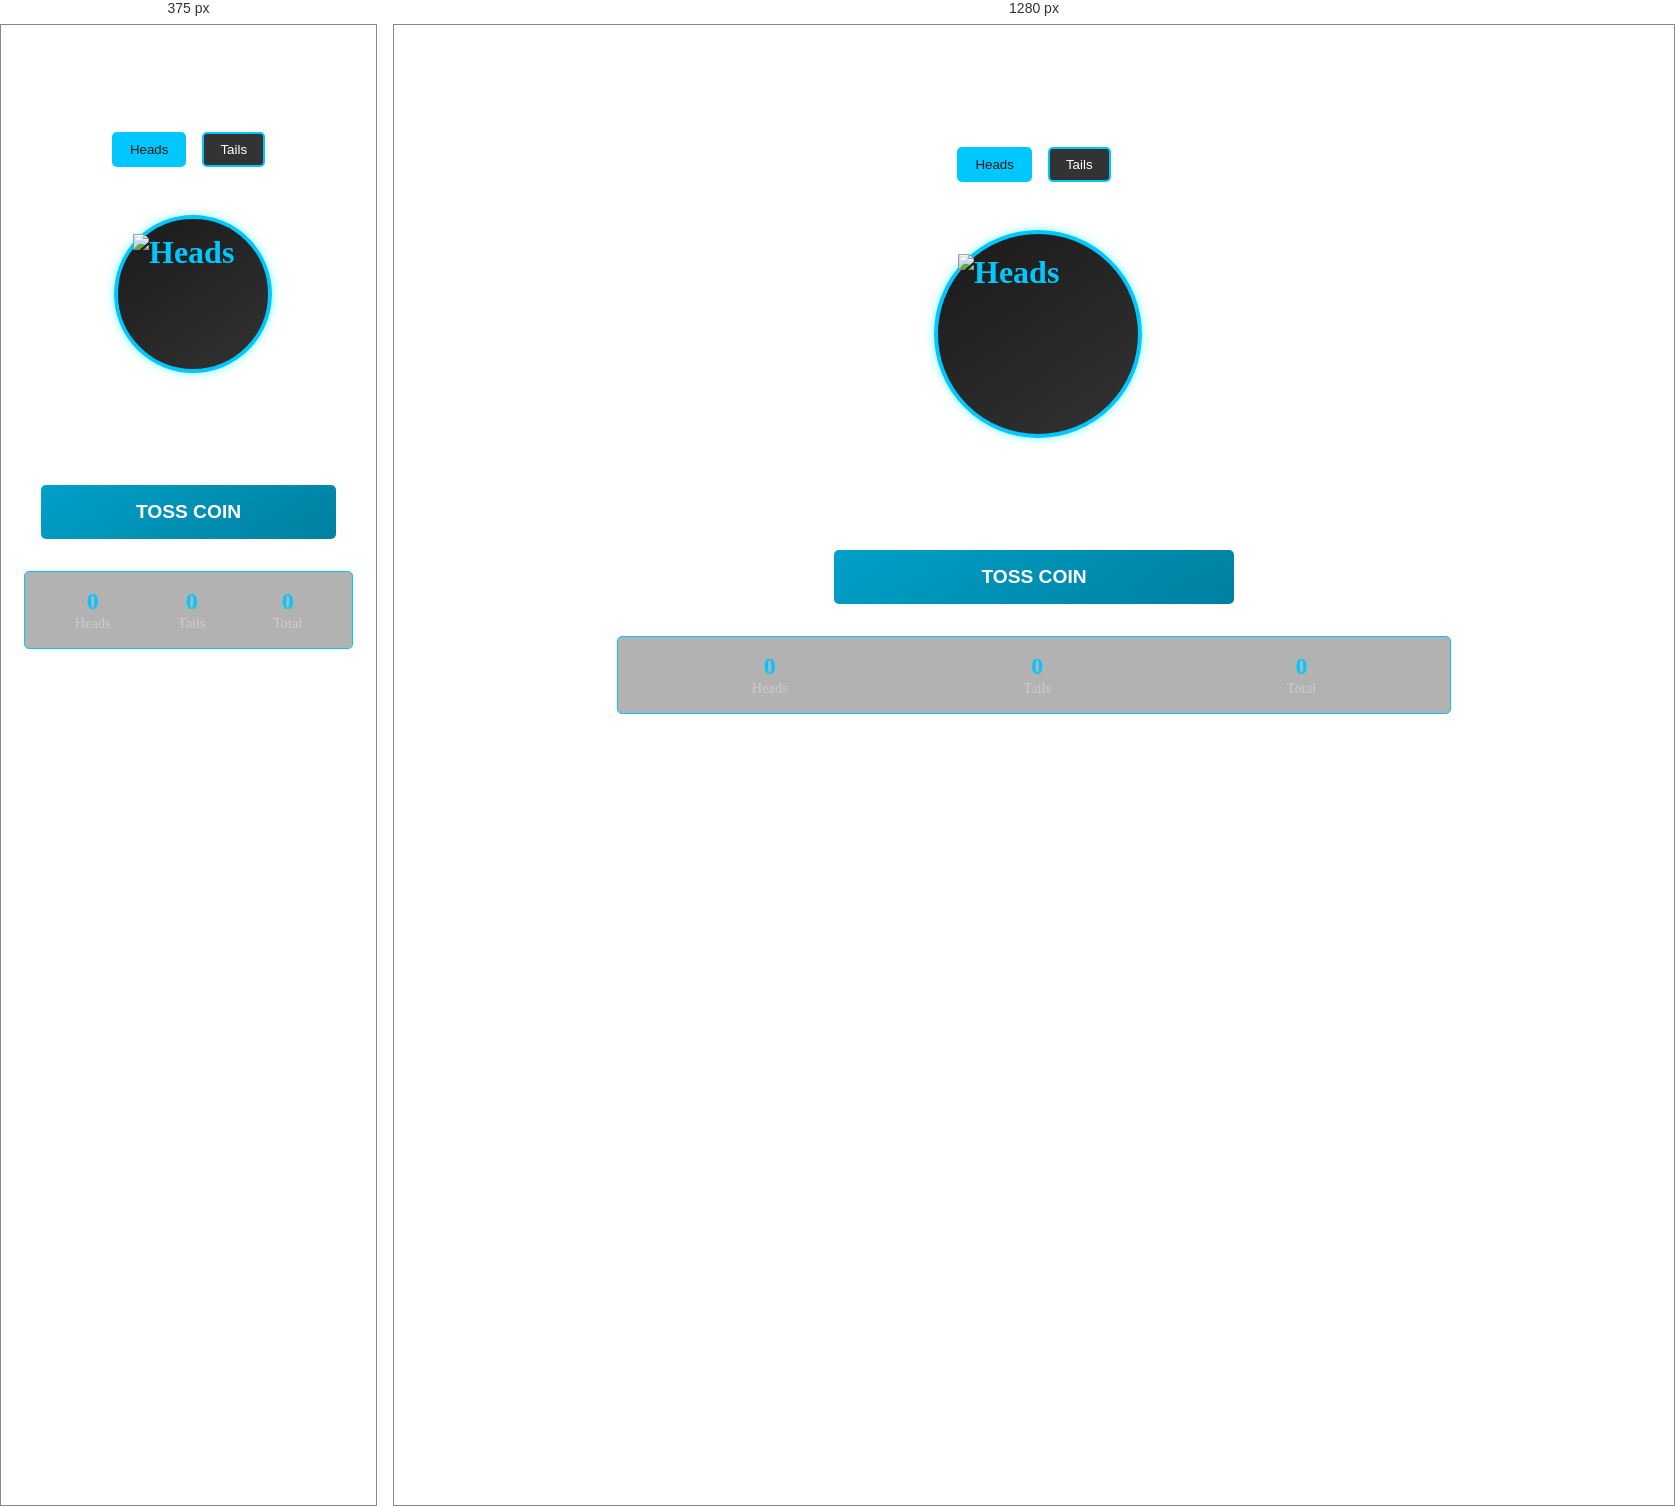
Rendered at 375 px and 1280 px, left to right.

<!-- file: cointoss.html -->
<!DOCTYPE html>
<html lang="en">
<head>
    <meta charset="UTF-8">
    <meta name="viewport" content="width=device-width, initial-scale=1.0">
    <title>Coin Toss - Sports Book</title>
    <style>
        .coin-toss-container {
            display: flex;
            flex-direction: column;
            align-items: center;
            justify-content: center;
            padding: 2rem;
            max-width: 800px;
            margin: 0 auto;
            color: white;
        }

        .coin-toss-title {
            font-size: 2rem;
            margin-bottom: 1.5rem;
            text-align: center;
            color: #fff;
        }

        .coin-container {
            width: 200px;
            height: 200px;
            position: relative;
            margin: 2rem auto;
            transform-style: preserve-3d;
        }

        .coin {
            width: 100%;
            height: 100%;
            position: absolute;
            transform-style: preserve-3d;
            transition: transform 0.5s ease-out;
        }

        .coin-face {
            position: absolute;
            width: 100%;
            height: 100%;
            border-radius: 50%;
            backface-visibility: hidden;
            display: flex;
            align-items: center;
            justify-content: center;
            font-size: 2rem;
            font-weight: bold;
            box-shadow: 0 0 10px rgba(0, 255, 255, 0.5);
        }

        .heads {
            background: linear-gradient(145deg, #1a1a1a, #333);
            border: 4px solid #00c8ff;
            color: #00c8ff;
        }

        .tails {
            background: linear-gradient(145deg, #1a1a1a, #333);
            border: 4px solid #00c8ff;
            color: #00c8ff;
            transform: rotateY(180deg);
        }

        .coin-logo {
            width: 80%;
            height: 80%;
            object-fit: contain;
        }

        .controls {
            display: flex;
            flex-direction: column;
            gap: 1rem;
            margin-top: 2rem;
            width: 100%;
            max-width: 400px;
        }

        .toss-button {
            background: linear-gradient(145deg, #00a0c8, #0080a0);
            color: white;
            border: none;
            padding: 1rem 2rem;
            font-size: 1.2rem;
            border-radius: 5px;
            cursor: pointer;
            transition: all 0.3s ease;
            font-weight: bold;
            text-transform: uppercase;
        }

        .toss-button:hover {
            background: linear-gradient(145deg, #00b0d8, #0090b0);
            transform: translateY(-2px);
            box-shadow: 0 5px 15px rgba(0, 200, 255, 0.3);
        }

        .toss-button:active {
            transform: translateY(0);
        }

        .result-container {
            margin-top: 1.5rem;
            text-align: center;
            font-size: 1.5rem;
            min-height: 2rem;
        }

        .result {
            color: #00c8ff;
            font-weight: bold;
        }

        .options {
            display: flex;
            gap: 1rem;
            margin-bottom: 1rem;
        }

        .option-button {
            background: #333;
            color: white;
            border: 2px solid #00c8ff;
            padding: 0.5rem 1rem;
            border-radius: 5px;
            cursor: pointer;
            transition: all 0.3s ease;
            flex: 1;
        }

        .option-button.active {
            background: #00c8ff;
            color: #1a1a1a;
        }

        .stats-container {
            display: flex;
            justify-content: space-around;
            width: 100%;
            margin-top: 2rem;
            background: rgba(0, 0, 0, 0.3);
            padding: 1rem;
            border-radius: 5px;
            border: 1px solid #00c8ff;
        }

        .stat {
            text-align: center;
        }

        .stat-value {
            font-size: 1.5rem;
            color: #00c8ff;
            font-weight: bold;
        }

        .stat-label {
            font-size: 0.9rem;
            color: #ccc;
        }

        @keyframes flip {
            0% {
                transform: rotateY(0);
            }
            100% {
                transform: rotateY(1800deg);
            }
        }

        .flipping {
            animation: flip 3s ease-out forwards;
        }

        @media (max-width: 768px) {
            .coin-container {
                width: 150px;
                height: 150px;
            }
            
            .coin-toss-title {
                font-size: 1.5rem;
            }
        }
    </style>
</head>
<body>
    <div class="coin-toss-container">
        <h1 class="coin-toss-title">Coin Toss Simulator</h1>
        
        <div class="options">
            <button class="option-button active" data-option="heads">Heads</button>
            <button class="option-button" data-option="tails">Tails</button>
        </div>
        
        <div class="coin-container">
            <div class="coin" id="coin">
                <div class="coin-face heads">
                    <img src="https://github.com/Kirat24303/sportsBook/blob/main/sportsBook_logo.png?raw=true" alt="Heads" class="coin-logo">
                </div>
                <div class="coin-face tails">
                    <img src="https://github.com/Kirat24303/sportsBook/blob/main/sportsBook_logo.png?raw=true" alt="Tails" class="coin-logo">
                </div>
            </div>
        </div>
        
        <div class="result-container">
            <span class="result" id="result"></span>
        </div>
        
        <div class="controls">
            <button class="toss-button" id="toss-button">Toss Coin</button>
        </div>
        
        <div class="stats-container">
            <div class="stat">
                <div class="stat-value" id="heads-count">0</div>
                <div class="stat-label">Heads</div>
            </div>
            <div class="stat">
                <div class="stat-value" id="tails-count">0</div>
                <div class="stat-label">Tails</div>
            </div>
            <div class="stat">
                <div class="stat-value" id="total-count">0</div>
                <div class="stat-label">Total</div>
            </div>
        </div>
    </div>

    <script>
        document.addEventListener('DOMContentLoaded', function() {
            const coin = document.getElementById('coin');
            const tossButton = document.getElementById('toss-button');
            const resultDisplay = document.getElementById('result');
            const headsCountDisplay = document.getElementById('heads-count');
            const tailsCountDisplay = document.getElementById('tails-count');
            const totalCountDisplay = document.getElementById('total-count');
            const optionButtons = document.querySelectorAll('.option-button');
            
            let headsCount = 0;
            let tailsCount = 0;
            let totalCount = 0;
            let selectedOption = 'heads';
            let isAnimating = false;
            
            // Set up option buttons
            optionButtons.forEach(button => {
                button.addEventListener('click', function() {
                    if (isAnimating) return;
                    
                    optionButtons.forEach(btn => btn.classList.remove('active'));
                    this.classList.add('active');
                    selectedOption = this.dataset.option;
                });
            });
            
            // Toss the coin
            tossButton.addEventListener('click', function() {
                if (isAnimating) return;
                
                isAnimating = true;
                resultDisplay.textContent = '';
                
                // Remove previous animation class and force reflow
                coin.classList.remove('flipping');
                void coin.offsetWidth;
                
                // Add animation class
                coin.classList.add('flipping');
                
                // Determine the result (random)
                const result = Math.random() < 0.5 ? 'heads' : 'tails';
                
                // Update the final rotation based on the result
                setTimeout(() => {
                    if (result === 'heads') {
                        coin.style.transform = 'rotateY(1800deg)';
                        headsCount++;
                        headsCountDisplay.textContent = headsCount;
                    } else {
                        coin.style.transform = 'rotateY(1980deg)'; // 1800 + 180 for tails
                        tailsCount++;
                        tailsCountDisplay.textContent = tailsCount;
                    }
                    
                    totalCount++;
                    totalCountDisplay.textContent = totalCount;
                    
                    // Display the result
                    setTimeout(() => {
                        resultDisplay.textContent = result.toUpperCase() + (result === selectedOption ? ' - You Win!' : ' - You Lose!');
                        isAnimating = false;
                    }, 100);
                }, 3000); // Match the animation duration
            });
        });
    </script>
</body>
</html>